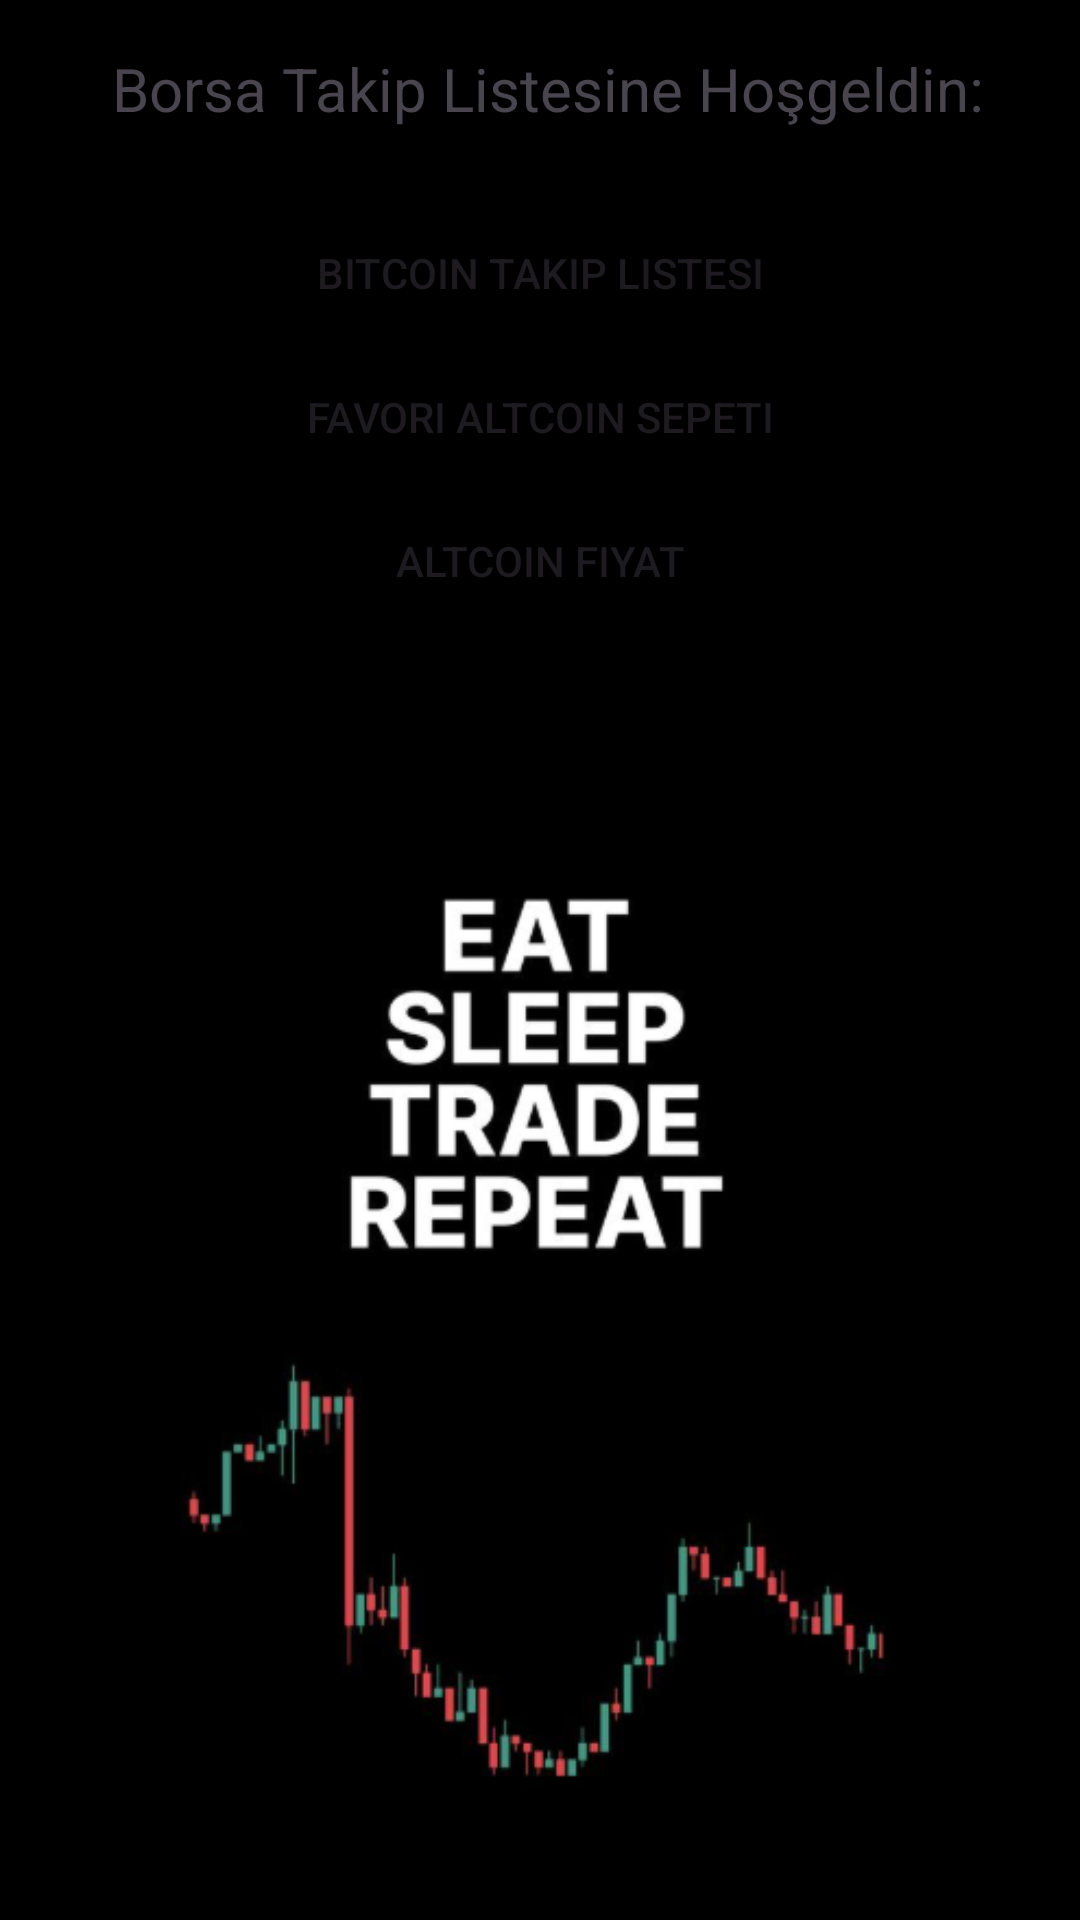

Write the Android layout XML for this screen, with the resource values it uses.
<!-- AndroidManifest.xml: application theme Theme.BorsaTakipUygulamasi -->
<!-- res/layout/activity_main.xml -->
<LinearLayout xmlns:android="http://schemas.android.com/apk/res/android"
    xmlns:app="http://schemas.android.com/apk/res-auto"
    xmlns:tools="http://schemas.android.com/tools"
    android:layout_width="match_parent"
    android:layout_height="match_parent"
    android:background="#000000"
    android:orientation="vertical"
    android:padding="16dp" >

    <TextView
        android:id="@+id/tvTitle"
        android:layout_width="match_parent"
        android:layout_height="wrap_content"
        android:layout_marginBottom="24dp"
        android:gravity="center"
        android:text=" Borsa Takip Listesine Hoşgeldin:"
        android:textSize="20sp" />

    <Button
        android:id="@+id/btnBitcoin"
        android:layout_width="match_parent"
        android:layout_height="wrap_content"
        android:text="Bitcoin Takip Listesi"
        android:backgroundTint="@color/black" />

    <Button
        android:id="@+id/button"
        android:layout_width="match_parent"
        android:layout_height="wrap_content"
        android:text="Favori Altcoin Sepeti"
        android:backgroundTint="@color/black"/>
    <Button
        android:id="@+id/btnAltcoinFiyat"
        android:layout_width="match_parent"
        android:layout_height="wrap_content"
        android:text="Altcoin Fiyat"
        android:backgroundTint="@color/black"/>


    <ImageView
        android:id="@+id/imageView3"
        android:layout_width="wrap_content"
        android:layout_height="match_parent"
        app:srcCompat="@drawable/ekran_g_r_nt_s__2024_12_17_203414" />


</LinearLayout>
<!-- resources referenced by this layout -->
<resources>
  <!-- drawable ekran_g_r_nt_s__2024_12_17_203414: png bitmap (drawable, 49823 bytes) -->
  <style name="Theme.BorsaTakipUygulamasi" parent="Base.Theme.BorsaTakipUygulamasi" />
  <style name="Base.Theme.BorsaTakipUygulamasi" parent="Theme.Material3.DayNight.NoActionBar">
          
          
      </style>
  <!-- not gathered from this repository: default colours our renderer supplied (Android Studio template values) -->
  <color name="black">#FF000000</color>
</resources>
